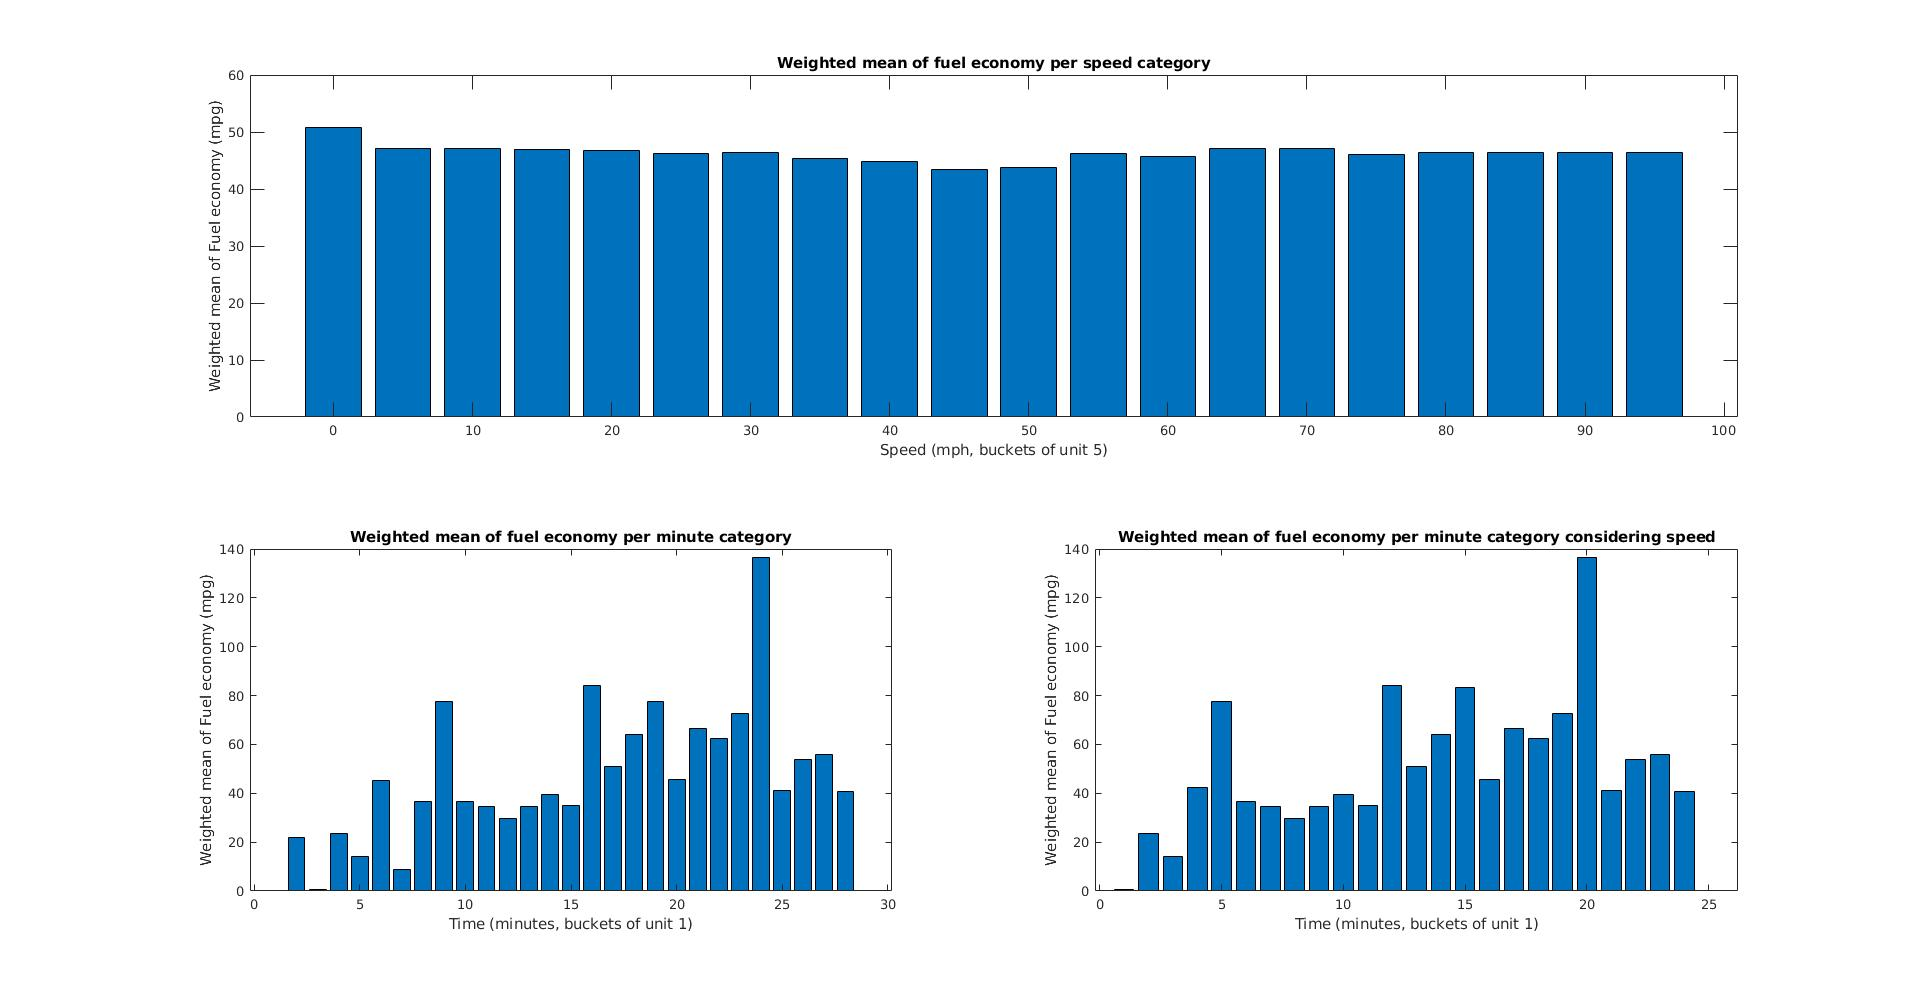

Source data for this figure (header and first rows):
Time (sec), Accel. Position (%), Boost (PSI), Fuel Economy (MPG), Gear Position (Gear), RPM (RPM), Vehicle Speed (mph)
0, 0, -6.77, 0, 0, 1449, 0
0.016, 0, -6.77, 0, 0, 1452, 0
0.017, 0, -6.77, 0, 0, 1456, 0
0.02, 0, -6.77, 0, 0, 1460, 0
0.047, 0, -6.78, 0, 0, 1459, 0
0.048, 0, -6.77, 0, 0, 1463, 0
0.05, 0, -6.79, 0, 0, 1460, 0
0.088, 0, -6.79, 0, 0, 1459, 0
0.09, 0, -6.8, 0, 0, 1461, 0
0.105, 0, -6.8, 0, 0, 1454, 0
0.107, 0, -6.81, 0, 0, 1454, 0
0.11, 0, -6.83, 0, 0, 1453, 0
0.138, 0, -6.84, 0, 0, 1461, 0
0.14, 0, -6.84, 0, 0, 1462, 0
0.162, 0, -6.83, 0, 0, 1463, 0
0.165, 0, -6.82, 0, 0, 1462, 0
0.196, 0, -6.79, 0, 0, 1460, 0
0.218, 0, -6.78, 0, 0, 1457, 0
0.245, 0, -6.79, 0, 0, 1459, 0
0.267, 0, -6.79, 0, 0, 1458, 0
0.279, 0, -6.77, 0, 0, 1453, 0
0.314, 0, -6.76, 0, 0, 1450, 0
0.346, 0, -6.78, 0, 0, 1452, 0
0.368, 0, -6.78, 0, 0, 1455, 0
0.381, 0, -6.78, 0, 0, 1456, 0
0.406, 0, -6.78, 0, 0, 1456, 0
0.417, 0, -6.77, 0, 0, 1459, 0
0.439, 0, -6.78, 0, 0, 1460, 0
0.453, 0, -6.8, 0, 0, 1460, 0
0.475, 0, -6.81, 0, 0, 1463, 0
0.487, 0, -6.81, 0, 0, 1462, 0
0.517, 0, -6.8, 0, 0, 1462, 0
0.529, 0, -6.79, 0, 0, 1461, 0
0.557, 0, -6.79, 0, 0, 1466, 0
0.569, 0, -6.8, 0, 0, 1465, 0
0.604, 0, -6.8, 0, 0, 1468, 0
0.621, 0, -6.81, 0, 0, 1471, 0
0.623, 0, -6.81, 0, 0, 1477, 0
0.644, 0, -6.82, 0, 0, 1478, 0
0.669, 0, -6.83, 0, 0, 1481, 0
0.701, 0, -6.82, 0, 0, 1482, 0
0.703, 0, -6.82, 0, 0, 1484, 0
0.715, 0, -6.83, 0, 0, 1485, 0
0.737, 0, -6.82, 0, 0, 1485, 0
0.749, 0, -6.82, 0, 0, 1483, 0
0.774, 0, -6.8, 0, 0, 1481, 0
0.786, 0, -6.8, 0, 0, 1480, 0
0.865, 0, -6.79, 0, 0, 1472, 0
0.877, 0, -6.77, 0, 0, 1467, 0
0.899, 0, -6.73, 0, 0, 1461, 0
0.925, 0, -6.73, 0, 0, 1460, 0
0.962, 0, -6.72, 0, 0, 1452, 0
0.97, 0, -6.72, 0, 0, 1451, 0
0.992, 0, -6.7, 0, 0, 1453, 0
1.004, 0, -6.69, 0, 0, 1454, 0
1.037, 0, -6.69, 0, 0, 1451, 0
1.06, 0, -6.7, 0, 0, 1444, 0
1.082, 0, -6.71, 0, 0, 1442, 0
1.094, 0, -6.69, 0, 0, 1436, 0
1.127, 0, -6.68, 0, 0, 1433, 0
... 101,033 more rows
